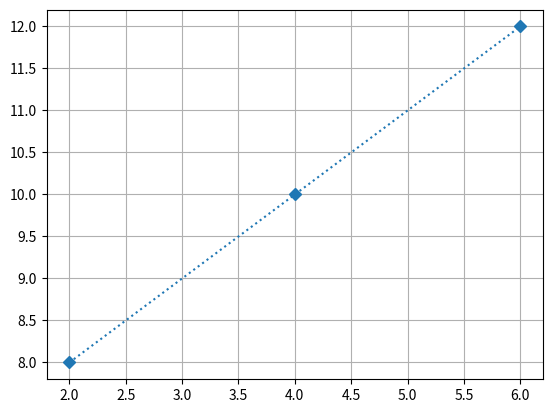

Source code (Python):

"""import matplotlib.pyplot as plt
import numpy as np

x=([2,5,6,1,5])
y=([45,50,65,87,95])

plt.plot(x,y,color="green",marker="o",mec="black",mfc="purple",ms=10)

plt.title("mark sheet",color="red",fontsize=10,fontstyle="italic" ,fontweight="bold")

plt.xlabel("student_id",color="navy",fontsize=10,fontstyle="italic" ,fontweight="bold")

plt.ylabel("student marks",color="green",fontsize=10,fontstyle="italic" ,fontweight="bold")

plt.grid(linestyle=':',color="k",linewidth=2,)
plt.grid(axis="y",color="red")
#plt.grid(False) disable grid

plt.show()"""


import matplotlib.pyplot as plt
import numpy as np

x=np.array([2,4,6])
y=np.array([8,10,12])
plt.grid()
plt.plot(x,y,"D:")
plt.show()
